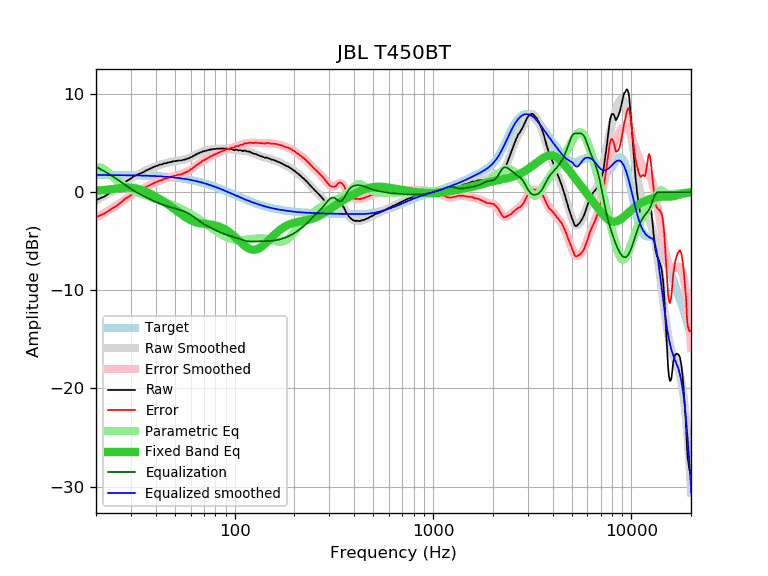

The data file committed next to this chart (first rows):
frequency, raw, error, smoothed, error_smoothed, equalization, parametric_eq, equalized_raw, equalized_smoothed, target
20, -0.81, -2.55, -0.85, -2.59, 2.59, 0.14, 1.78, 1.74, 1.74
21, -0.62, -2.36, -0.62, -2.37, 2.37, 0.17, 1.75, 1.74, 1.74
22, -0.46, -2.20, -0.40, -2.14, 2.14, 0.21, 1.68, 1.74, 1.74
23, -0.19, -1.93, -0.17, -1.91, 1.91, 0.26, 1.72, 1.74, 1.74
24, 0.05, -1.69, 0.06, -1.68, 1.68, 0.30, 1.73, 1.74, 1.74
25, 0.26, -1.47, 0.29, -1.44, 1.44, 0.35, 1.70, 1.73, 1.73
26, 0.49, -1.24, 0.53, -1.20, 1.20, 0.39, 1.69, 1.73, 1.73
27, 0.75, -0.98, 0.76, -0.97, 0.97, 0.43, 1.72, 1.73, 1.73
28, 1.04, -0.68, 0.98, -0.74, 0.74, 0.45, 1.78, 1.72, 1.72
29, 1.21, -0.51, 1.19, -0.53, 0.53, 0.46, 1.74, 1.72, 1.72
30, 1.39, -0.32, 1.38, -0.33, 0.33, 0.45, 1.72, 1.71, 1.71
31, 1.61, -0.10, 1.56, -0.15, 0.15, 0.42, 1.76, 1.71, 1.71
32, 1.74, 0.04, 1.72, 0.02, -0.02, 0.37, 1.72, 1.70, 1.70
33, 1.87, 0.17, 1.87, 0.17, -0.17, 0.30, 1.70, 1.70, 1.70
34, 1.96, 0.27, 2.00, 0.31, -0.31, 0.21, 1.65, 1.69, 1.69
35, 2.09, 0.41, 2.12, 0.44, -0.44, 0.12, 1.65, 1.68, 1.68
36, 2.23, 0.56, 2.24, 0.56, -0.56, 0.01, 1.67, 1.67, 1.67
37, 2.33, 0.67, 2.34, 0.68, -0.68, -0.10, 1.65, 1.66, 1.66
38, 2.45, 0.80, 2.45, 0.79, -0.79, -0.22, 1.66, 1.65, 1.65
39, 2.56, 0.92, 2.54, 0.90, -0.90, -0.34, 1.66, 1.64, 1.64
40, 2.64, 1.01, 2.63, 1.00, -1.00, -0.47, 1.64, 1.63, 1.63
41, 2.71, 1.09, 2.71, 1.09, -1.09, -0.59, 1.62, 1.62, 1.62
42, 2.81, 1.20, 2.79, 1.18, -1.18, -0.72, 1.63, 1.61, 1.61
43, 2.82, 1.22, 2.85, 1.25, -1.25, -0.85, 1.57, 1.60, 1.60
44, 2.94, 1.36, 2.91, 1.33, -1.33, -0.98, 1.61, 1.58, 1.58
45, 2.94, 1.37, 2.96, 1.39, -1.39, -1.11, 1.55, 1.57, 1.57
46, 3.01, 1.46, 3.01, 1.46, -1.46, -1.24, 1.55, 1.55, 1.55
47, 3.04, 1.50, 3.05, 1.51, -1.51, -1.37, 1.53, 1.54, 1.54
48, 3.08, 1.56, 3.09, 1.57, -1.57, -1.51, 1.51, 1.52, 1.52
49, 3.15, 1.65, 3.12, 1.62, -1.62, -1.64, 1.53, 1.50, 1.50
50, 3.15, 1.67, 3.15, 1.67, -1.67, -1.77, 1.48, 1.48, 1.48
51, 3.19, 1.73, 3.18, 1.71, -1.71, -1.90, 1.48, 1.46, 1.46
52, 3.22, 1.78, 3.20, 1.76, -1.76, -2.02, 1.46, 1.44, 1.44
53, 3.22, 1.80, 3.23, 1.81, -1.81, -2.15, 1.41, 1.42, 1.42
54, 3.22, 1.82, 3.26, 1.86, -1.86, -2.27, 1.36, 1.40, 1.40
55, 3.29, 1.91, 3.29, 1.91, -1.91, -2.38, 1.38, 1.38, 1.38
56, 3.33, 1.98, 3.33, 1.98, -1.98, -2.49, 1.35, 1.35, 1.35
57, 3.36, 2.03, 3.37, 2.05, -2.05, -2.59, 1.31, 1.33, 1.33
58, 3.43, 2.13, 3.42, 2.12, -2.12, -2.69, 1.31, 1.30, 1.30
59, 3.45, 2.18, 3.48, 2.21, -2.21, -2.78, 1.24, 1.27, 1.27
60, 3.57, 2.33, 3.55, 2.30, -2.30, -2.85, 1.27, 1.24, 1.24
61, 3.58, 2.36, 3.62, 2.40, -2.40, -2.92, 1.18, 1.22, 1.22
62, 3.71, 2.52, 3.69, 2.50, -2.50, -2.98, 1.21, 1.19, 1.19
63, 3.75, 2.59, 3.76, 2.61, -2.61, -3.03, 1.14, 1.16, 1.16
64, 3.85, 2.73, 3.83, 2.71, -2.71, -3.08, 1.14, 1.12, 1.12
65, 3.92, 2.83, 3.90, 2.81, -2.81, -3.12, 1.11, 1.09, 1.09
66, 3.96, 2.90, 3.97, 2.91, -2.91, -3.15, 1.05, 1.06, 1.06
67, 4.04, 3.02, 4.03, 3.00, -3.00, -3.17, 1.04, 1.02, 1.02
68, 4.07, 3.08, 4.08, 3.09, -3.09, -3.19, 0.98, 0.99, 0.99
69, 4.18, 3.23, 4.13, 3.18, -3.18, -3.21, 1.00, 0.95, 0.95
70, 4.15, 3.23, 4.17, 3.25, -3.25, -3.23, 0.90, 0.92, 0.92
71, 4.21, 3.33, 4.21, 3.33, -3.33, -3.24, 0.88, 0.88, 0.88
72, 4.22, 3.38, 4.24, 3.40, -3.40, -3.25, 0.82, 0.84, 0.84
73, 4.28, 3.47, 4.27, 3.47, -3.47, -3.26, 0.81, 0.81, 0.81
74, 4.30, 3.53, 4.30, 3.53, -3.53, -3.28, 0.77, 0.77, 0.77
75, 4.31, 3.58, 4.32, 3.60, -3.60, -3.29, 0.71, 0.73, 0.73
76, 4.37, 3.68, 4.35, 3.66, -3.66, -3.31, 0.71, 0.69, 0.69
77, 4.35, 3.70, 4.37, 3.72, -3.72, -3.33, 0.63, 0.65, 0.65
78, 4.40, 3.79, 4.38, 3.77, -3.77, -3.35, 0.63, 0.61, 0.61
79, 4.40, 3.83, 4.40, 3.83, -3.83, -3.37, 0.57, 0.57, 0.57
... 553 more rows
